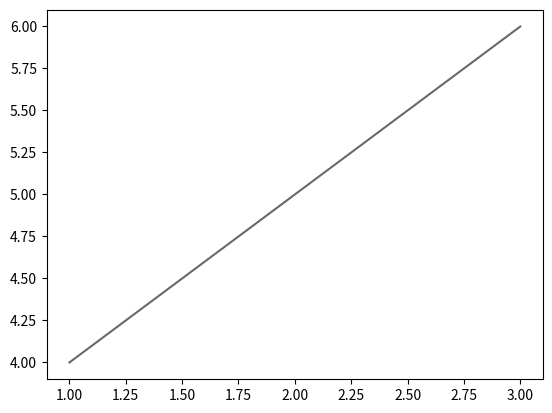

The matplotlib source for this figure:
import matplotlib.pyplot as plt

plt.plot([1, 2, 3], [4, 5, 6], color='#696969')
plt.show()
